2-way image classification set "hotDog" from GitHub (noahs438/hotDog); label vocabulary: hot dog, not hot dog.

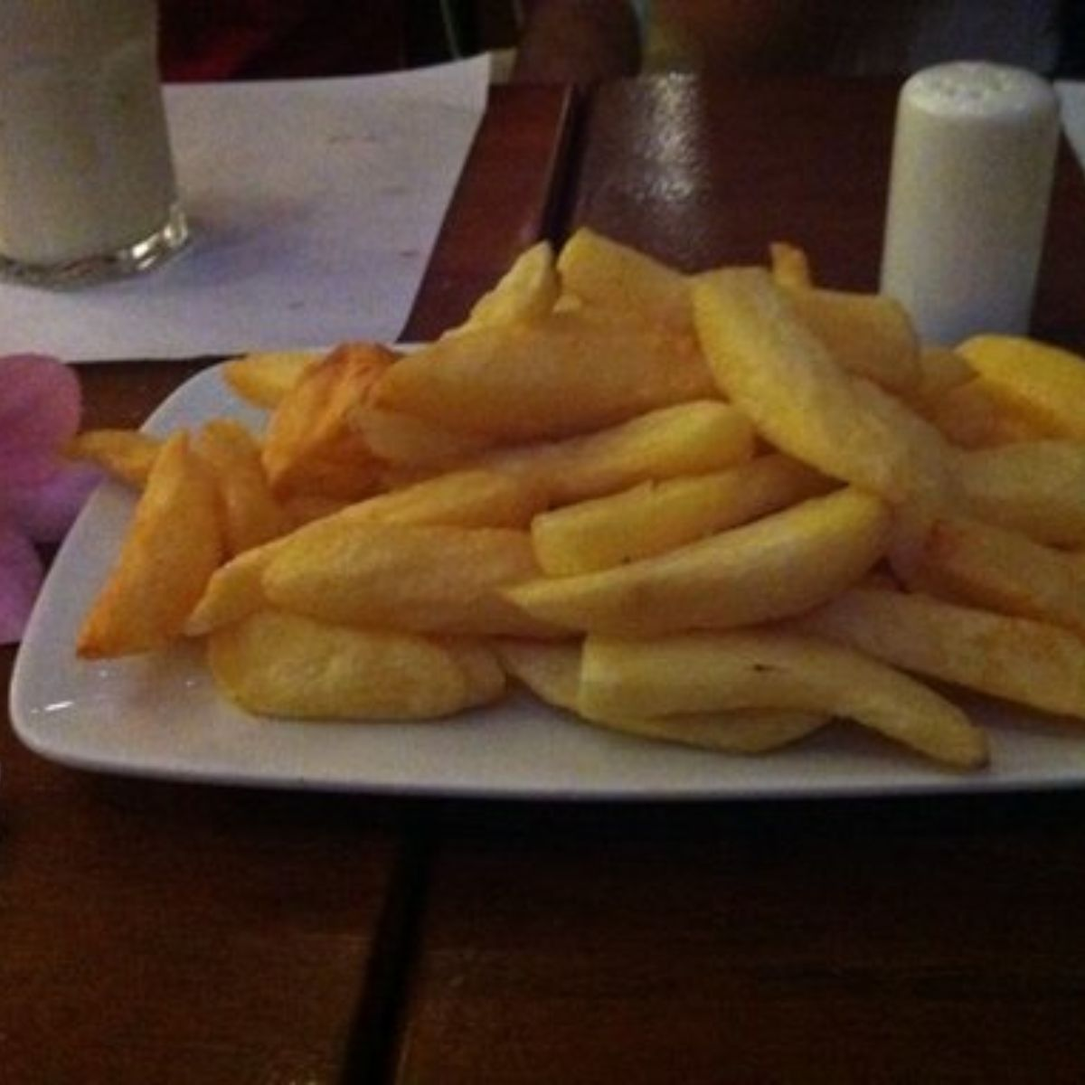
Label: not hot dog

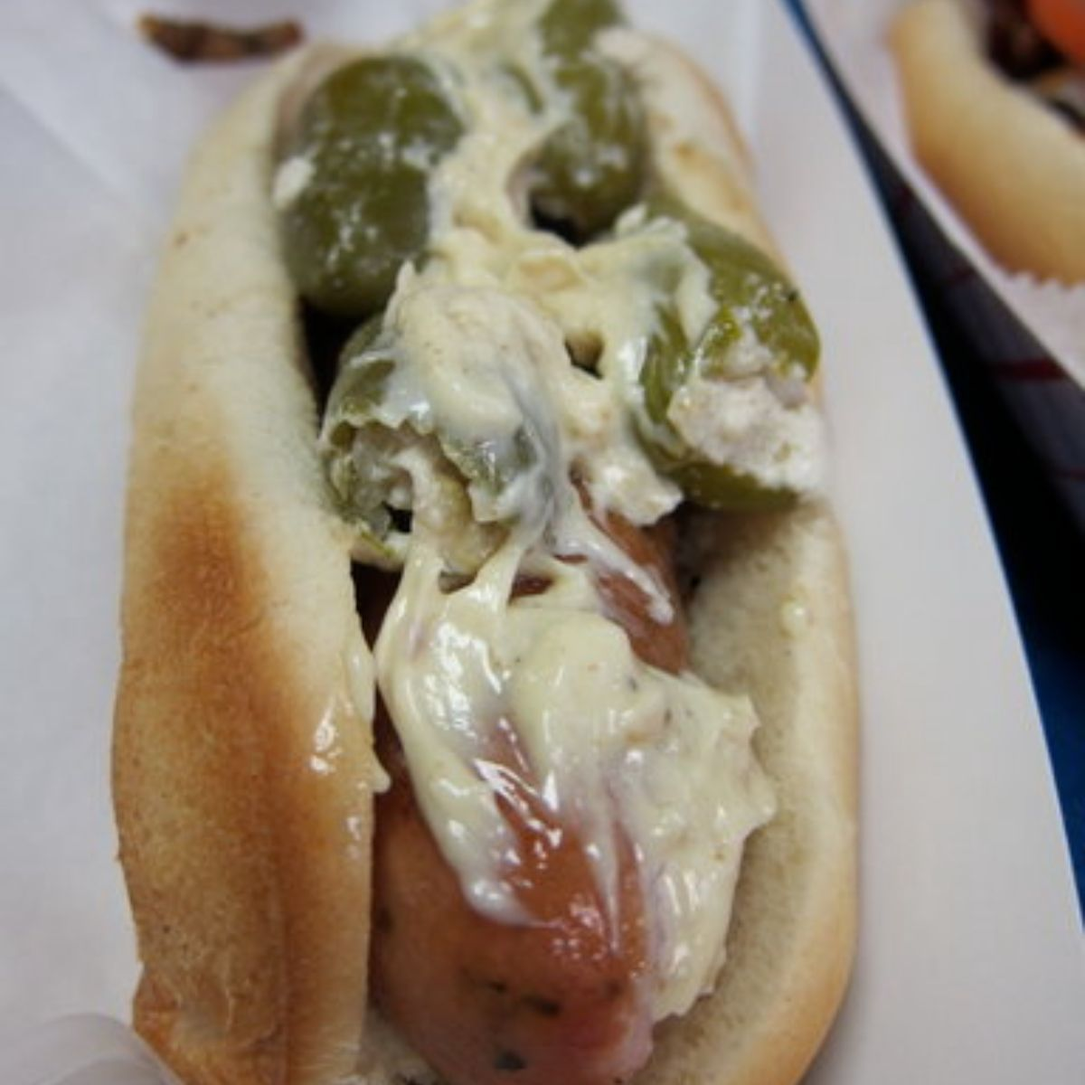
Label: hot dog

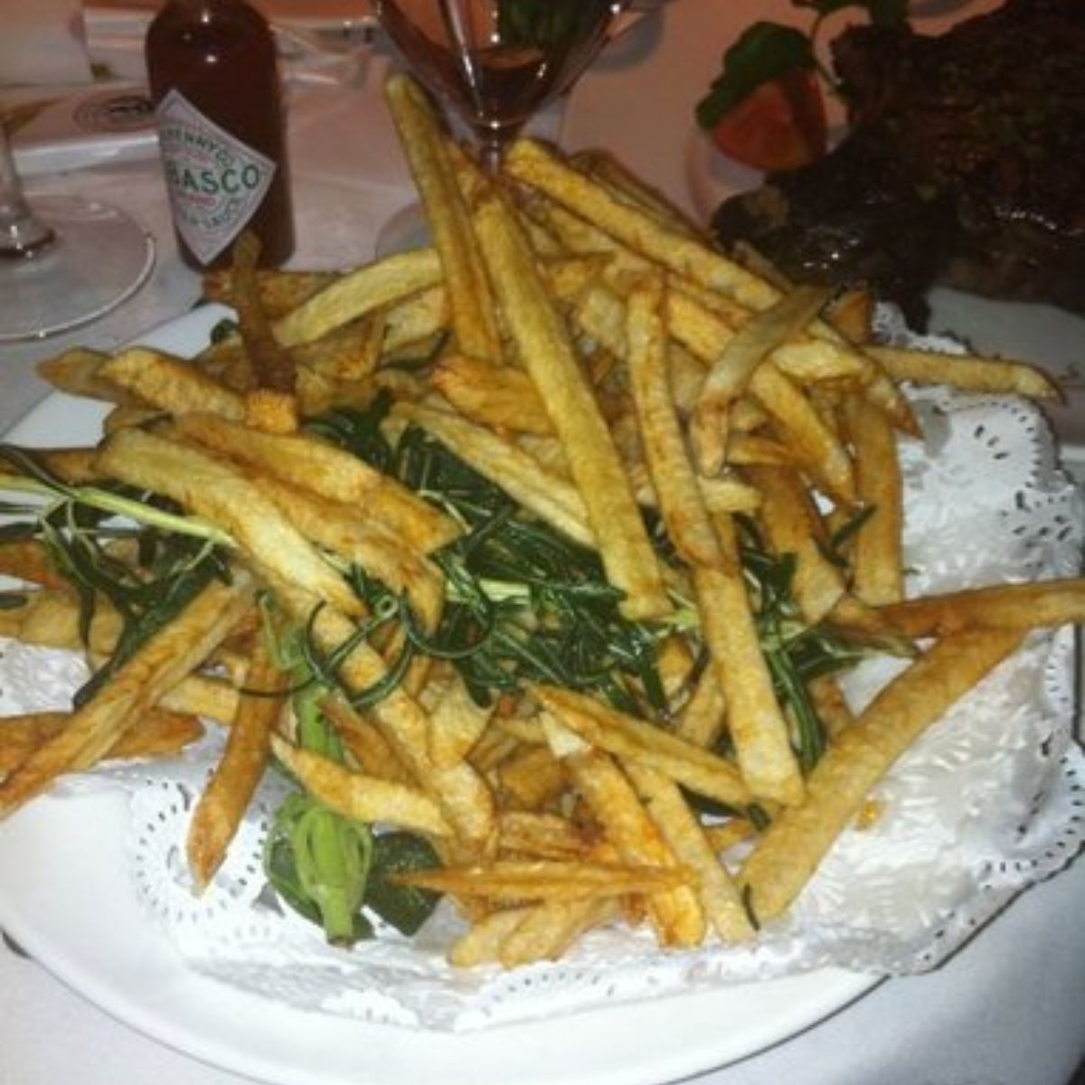
Label: not hot dog

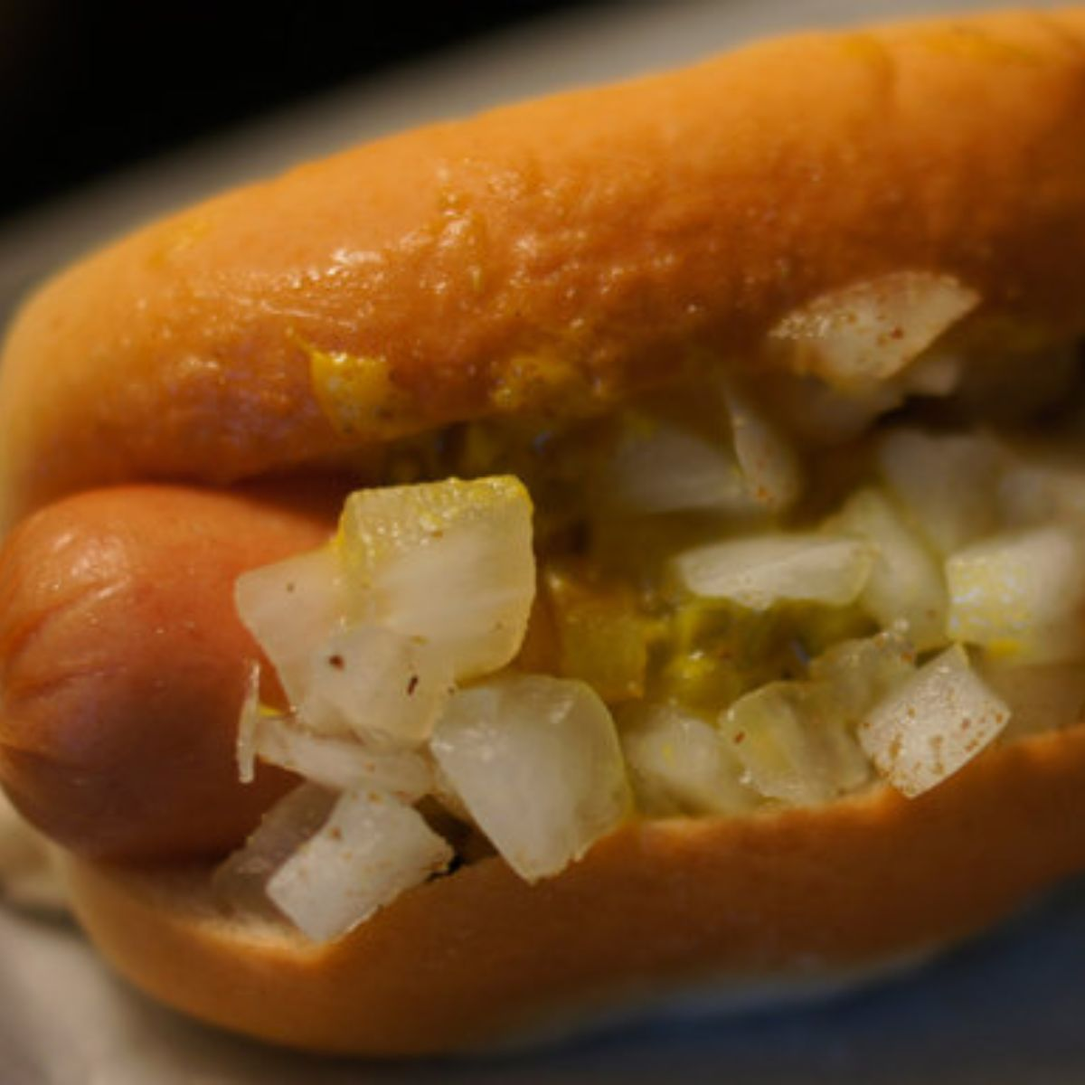
Label: hot dog

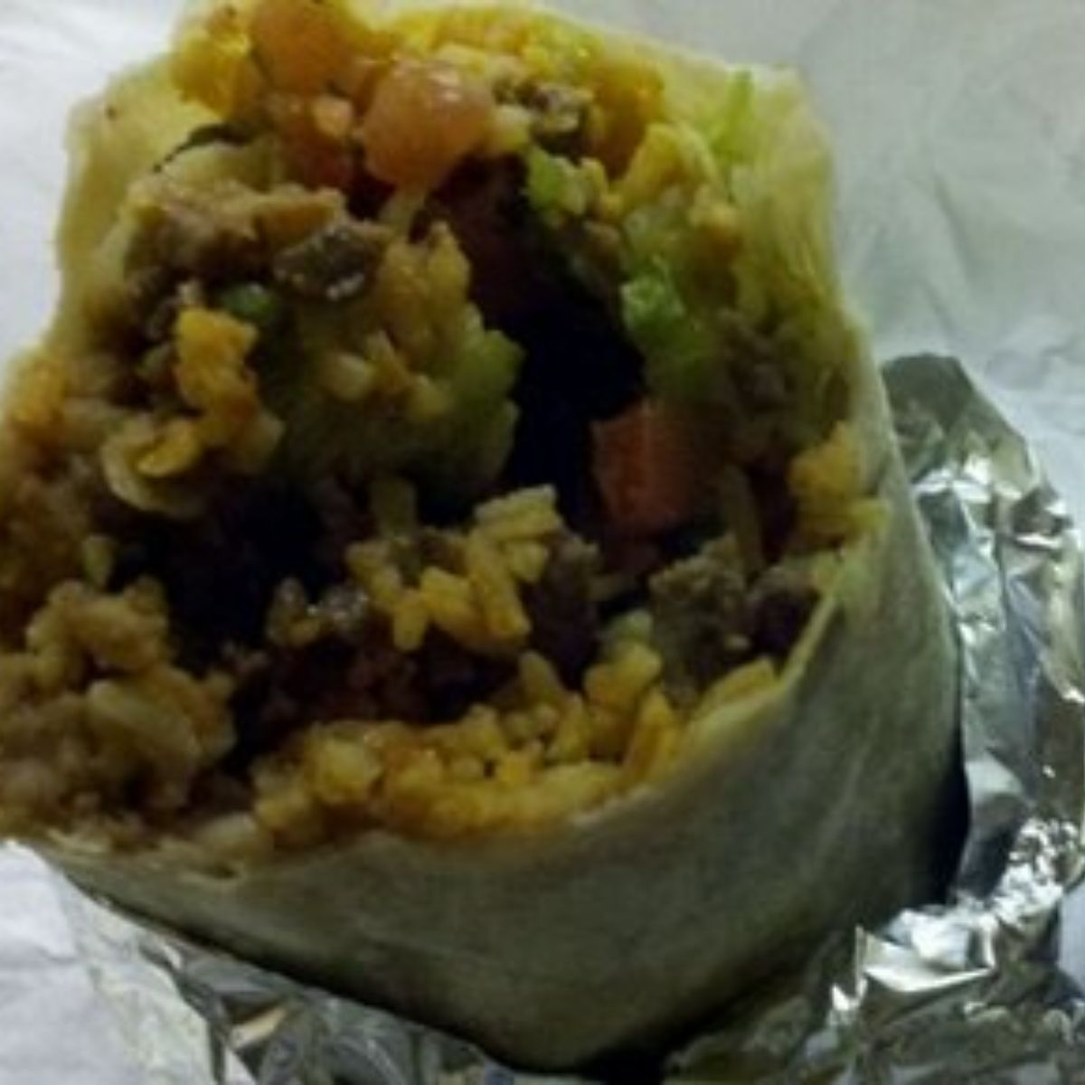
Label: not hot dog

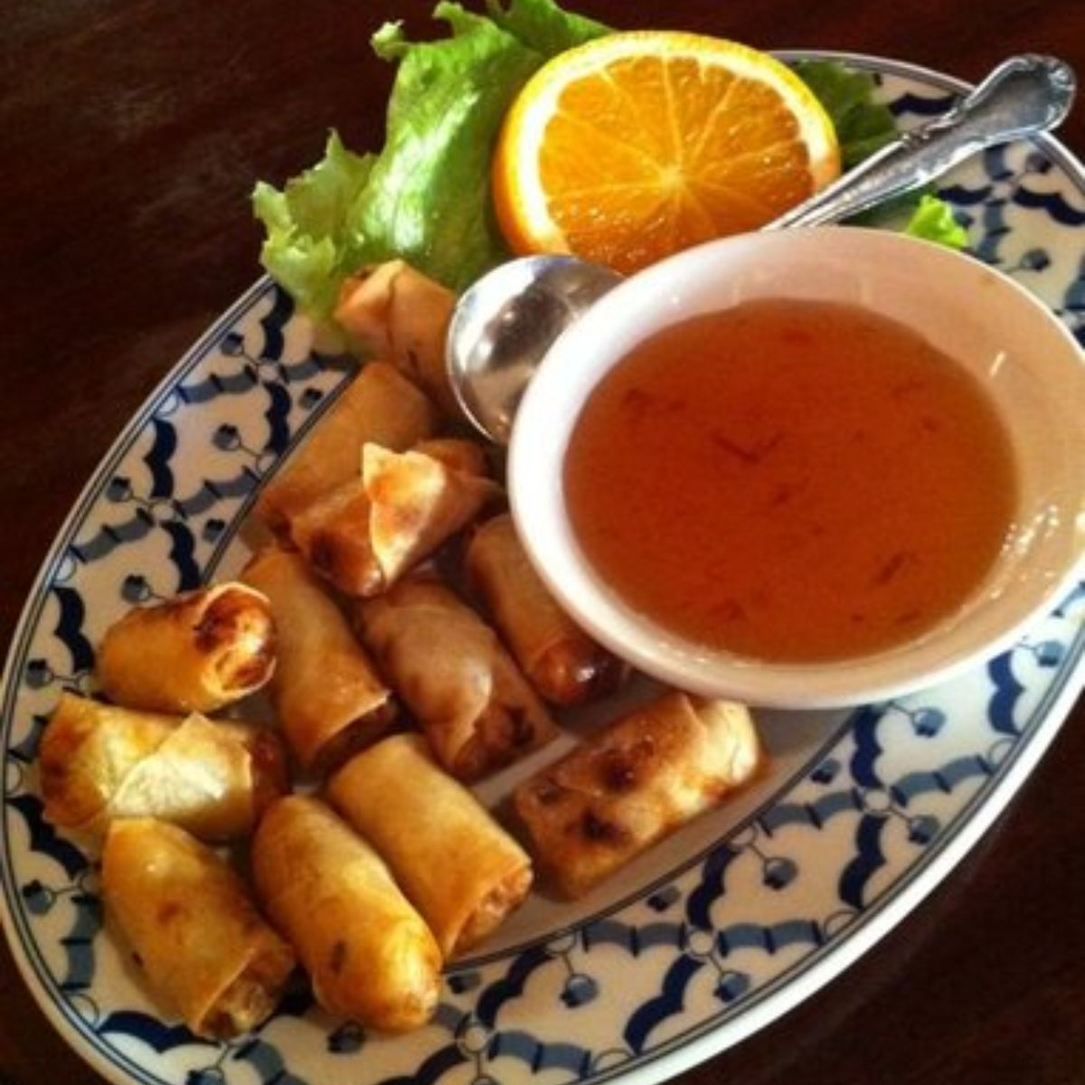
Label: not hot dog
